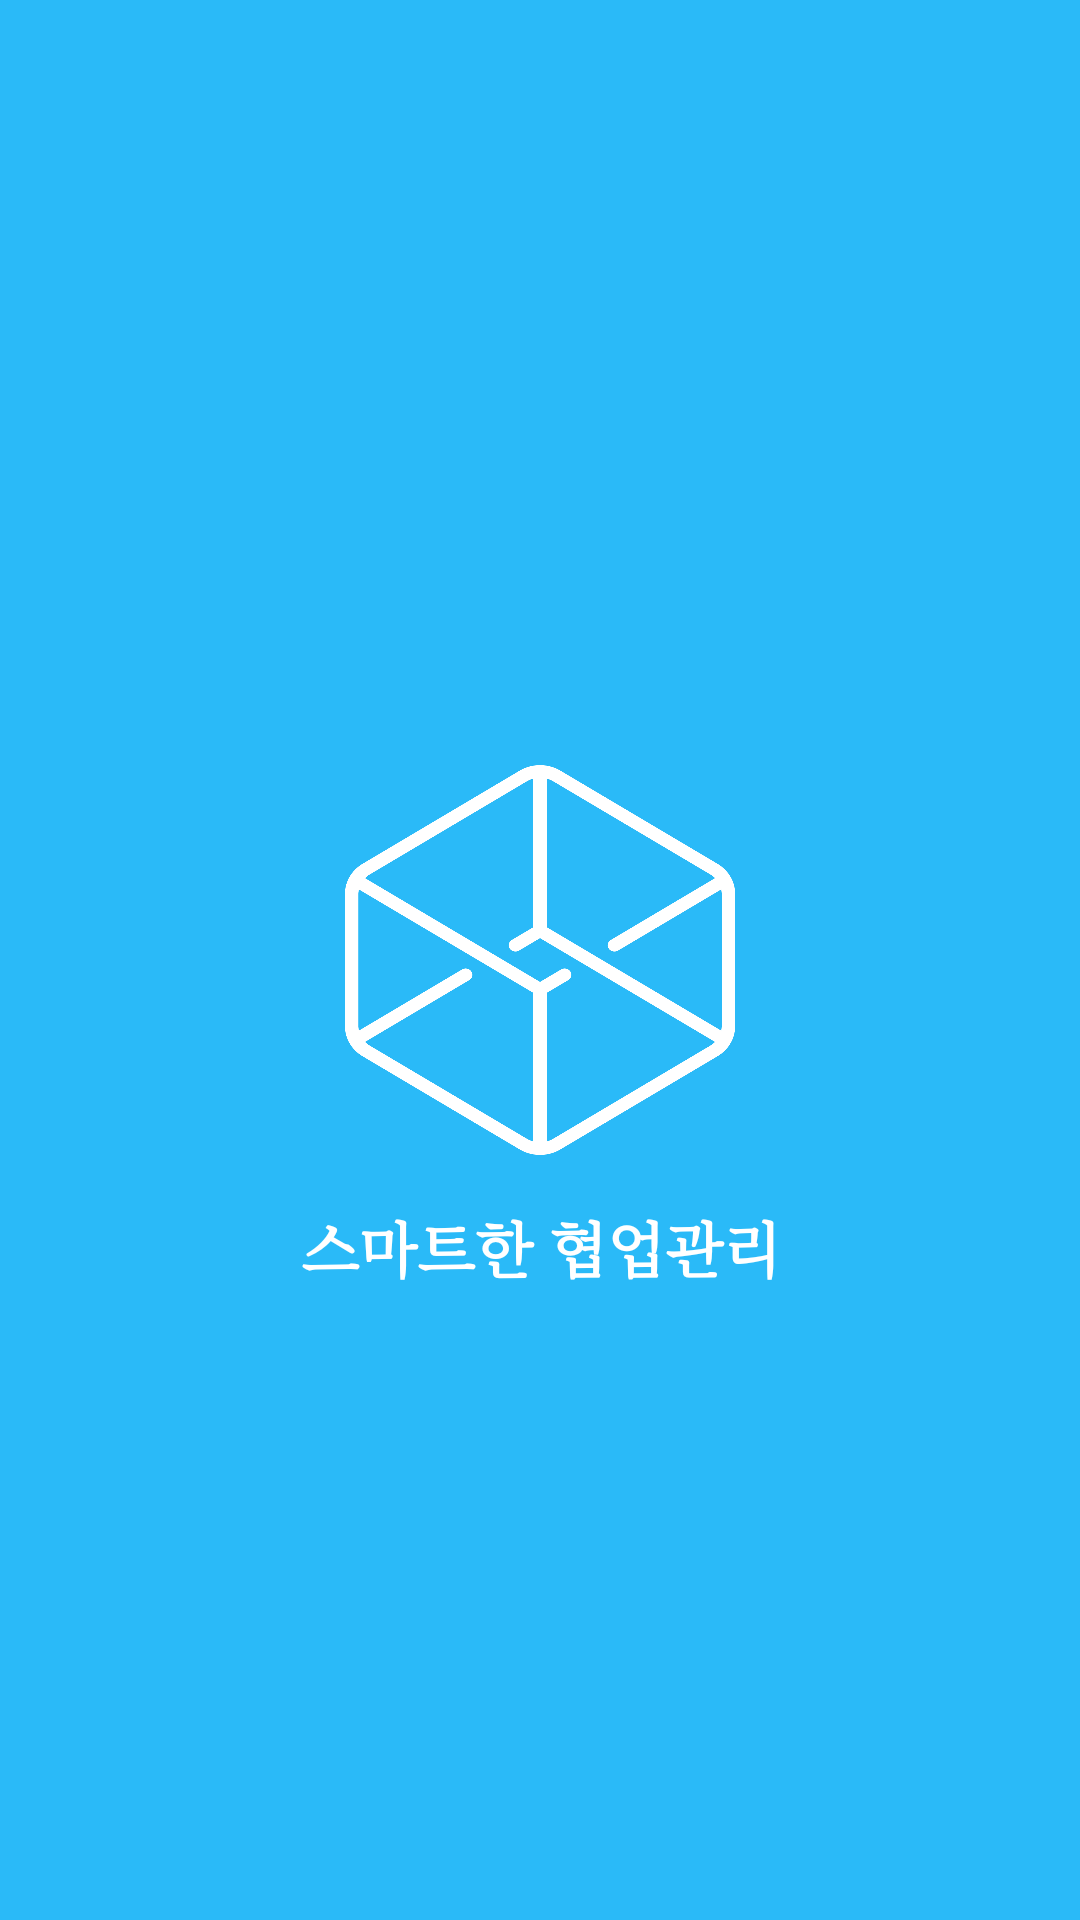

The Android layout XML behind this screen, and the referenced resources:
<!-- AndroidManifest.xml: application theme AppTheme -->
<!-- res/layout/activity_init.xml -->
<?xml version="1.0" encoding="utf-8"?>
<android.support.constraint.ConstraintLayout xmlns:android="http://schemas.android.com/apk/res/android"
    xmlns:app="http://schemas.android.com/apk/res-auto"
    xmlns:tools="http://schemas.android.com/tools"
    android:layout_width="match_parent"
    android:layout_height="match_parent"
    android:background="@color/colorLogo"
    tools:context=".activities.InitActivity">

    <ImageView
        android:id="@+id/imageView2"
        android:layout_width="130dp"
        android:layout_height="130dp"
        android:scaleType="fitXY"
        app:layout_constraintBottom_toBottomOf="parent"
        app:layout_constraintEnd_toEndOf="parent"
        app:layout_constraintStart_toStartOf="parent"
        app:layout_constraintTop_toTopOf="parent"
        app:srcCompat="@drawable/cubelab_white_logo" />

    <TextView
        android:id="@+id/textView"
        android:layout_width="wrap_content"
        android:layout_height="wrap_content"
        android:layout_marginEnd="8dp"
        android:layout_marginLeft="8dp"
        android:layout_marginRight="8dp"
        android:layout_marginStart="8dp"
        android:layout_marginTop="16dp"
        android:text="스마트한 협업관리"
        android:textColor="@android:color/background_light"
        android:textSize="20dp"
        android:textStyle="bold"
        app:fontFamily="serif"
        app:layout_constraintEnd_toEndOf="parent"
        app:layout_constraintHorizontal_bias="0.502"
        app:layout_constraintStart_toStartOf="parent"
        app:layout_constraintTop_toBottomOf="@+id/imageView2" />
</android.support.constraint.ConstraintLayout>
<!-- resources referenced by this layout -->
<resources>
  <color name="colorLogo">#2abaf8</color>
  <!-- drawable cubelab_white_logo: png bitmap (drawable, 120066 bytes) -->
  <style name="AppTheme" parent="Theme.AppCompat.Light.NoActionBar">
          
          <item name="colorPrimary">@color/colorPrimary</item>
          <item name="colorPrimaryDark">@color/colorPrimaryDark</item>
          <item name="colorAccent">@color/colorAccent</item>
          
          <item name="colorButtonNormal">@color/colorLogo</item>
          <item name="colorControlNormal">@color/colorLogo</item>
          <item name="colorControlActivated">@color/colorLogo</item>
          <item name="colorControlHighlight">@color/colorLogo</item>
      </style>
  <color name="colorPrimary">#3F51B5</color>
  <color name="colorPrimaryDark">#303F9F</color>
  <color name="colorAccent">#FF4081</color>
</resources>
